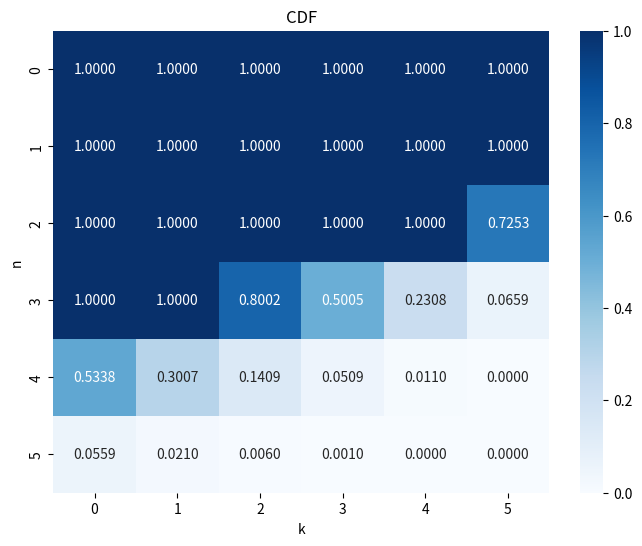
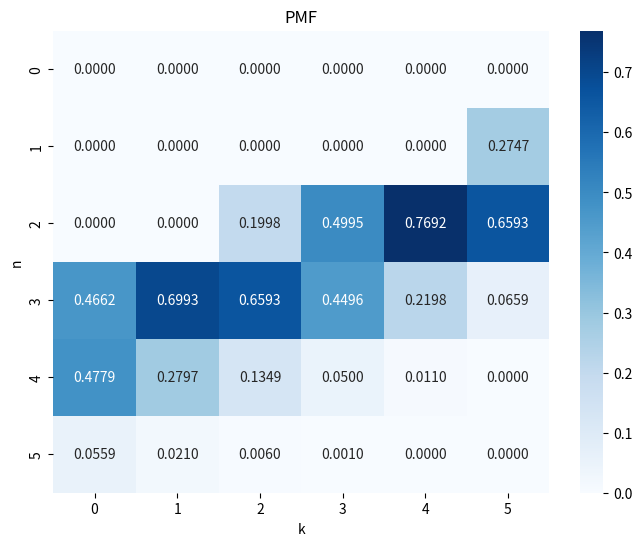

Source code (Python) for these figures, in order:
import math
from itertools import product

import matplotlib.pyplot as plt
import numpy as np
import seaborn as sns

# Total Aces and other cards in the remaining set
total = 20
total_a = 6 + 2  # 2 Jokers
total_na = total - total_a
per_player = 5


# Calculate for n aces for player BCD given k aces for player A
def dist_given_a(a_A):

    # distribution = {}
    ace_count_dist_given_a = {}

    for a_B, a_C, a_D in product(range(per_player + 1), repeat=3):
        # Save for later
        total_aces_used = a_A + a_B + a_C + a_D

        # Trim invalid distributions
        if total_aces_used != total_a:
            continue  # early return

        # Non-ace cards
        na_A = per_player - a_A
        na_B = per_player - a_B
        na_C = per_player - a_C
        na_D = per_player - a_D
        total_non_aces_used = na_A + na_B + na_C + na_D

        # Trim invalid distributions
        if total_non_aces_used != total_na:
            continue

        # Combinations
        ways_b = math.comb(total_a, a_B) * math.comb(total_na, na_B)
        ways_c = math.comb(total_a - a_B, a_C) * math.comb(total_na - na_B, na_C)
        ways_d = math.comb(total_a - a_B - a_C, a_D) * math.comb(
            total_na - na_B - na_C, na_D
        )

        # Total ways for this specific distribution
        total_ways = ways_b * ways_c * ways_d

        # Record distribution and count
        # distribution[(aces_b, aces_c, aces_d)] = total_ways
        ace_count_dist_given_a[max(a_B, a_C, a_D)] = (
            ace_count_dist_given_a.get(max(a_B, a_C, a_D), 0) + total_ways
        )

    print(a_A, ace_count_dist_given_a)
    return ace_count_dist_given_a


PMF = {}

for aces_a in range(per_player + 1):
    PMF[aces_a] = dist_given_a(aces_a)

print(PMF)


# Plotting
k_values = range(0, 6)
n_values = range(0, 6)

CDF_matrix = np.zeros((len(n_values), len(k_values)))
PMF_matrix = np.zeros((len(n_values), len(k_values)))


for k in k_values:
    acc_ways = 0
    total_ways = sum(PMF.get(k, {}).values())
    for n in reversed(n_values):
        ways = PMF.get(k, {}).get(n, 0)
        acc_ways += ways
        CDF_matrix[n, k] = acc_ways / total_ways
        PMF_matrix[n, k] = ways / total_ways


def CDF_heatmap(fig=False):
    plt.figure(figsize=(8, 6))
    sns.heatmap(
        CDF_matrix,
        annot=True,
        fmt=".4f",
        cmap="Blues",
        xticklabels=k_values,
        yticklabels=n_values,
    )
    plt.xlabel("k")
    plt.ylabel("n")
    plt.title("CDF")
    plt.savefig("CDF.png", dpi=600) if fig else None
    plt.show()


def PMF_heatmap(fig=False):
    plt.figure(figsize=(8, 6))
    sns.heatmap(
        PMF_matrix,
        annot=True,
        fmt=".4f",
        cmap="Blues",
        xticklabels=k_values,
        yticklabels=n_values,
    )
    plt.xlabel("k")
    plt.ylabel("n")
    plt.title("PMF")
    plt.savefig("PMF.png", dpi=600) if fig else None
    plt.show()


def close_plt():
    plt.close()


if __name__ == "__main__":
    CDF_heatmap(True)
    PMF_heatmap(True)
